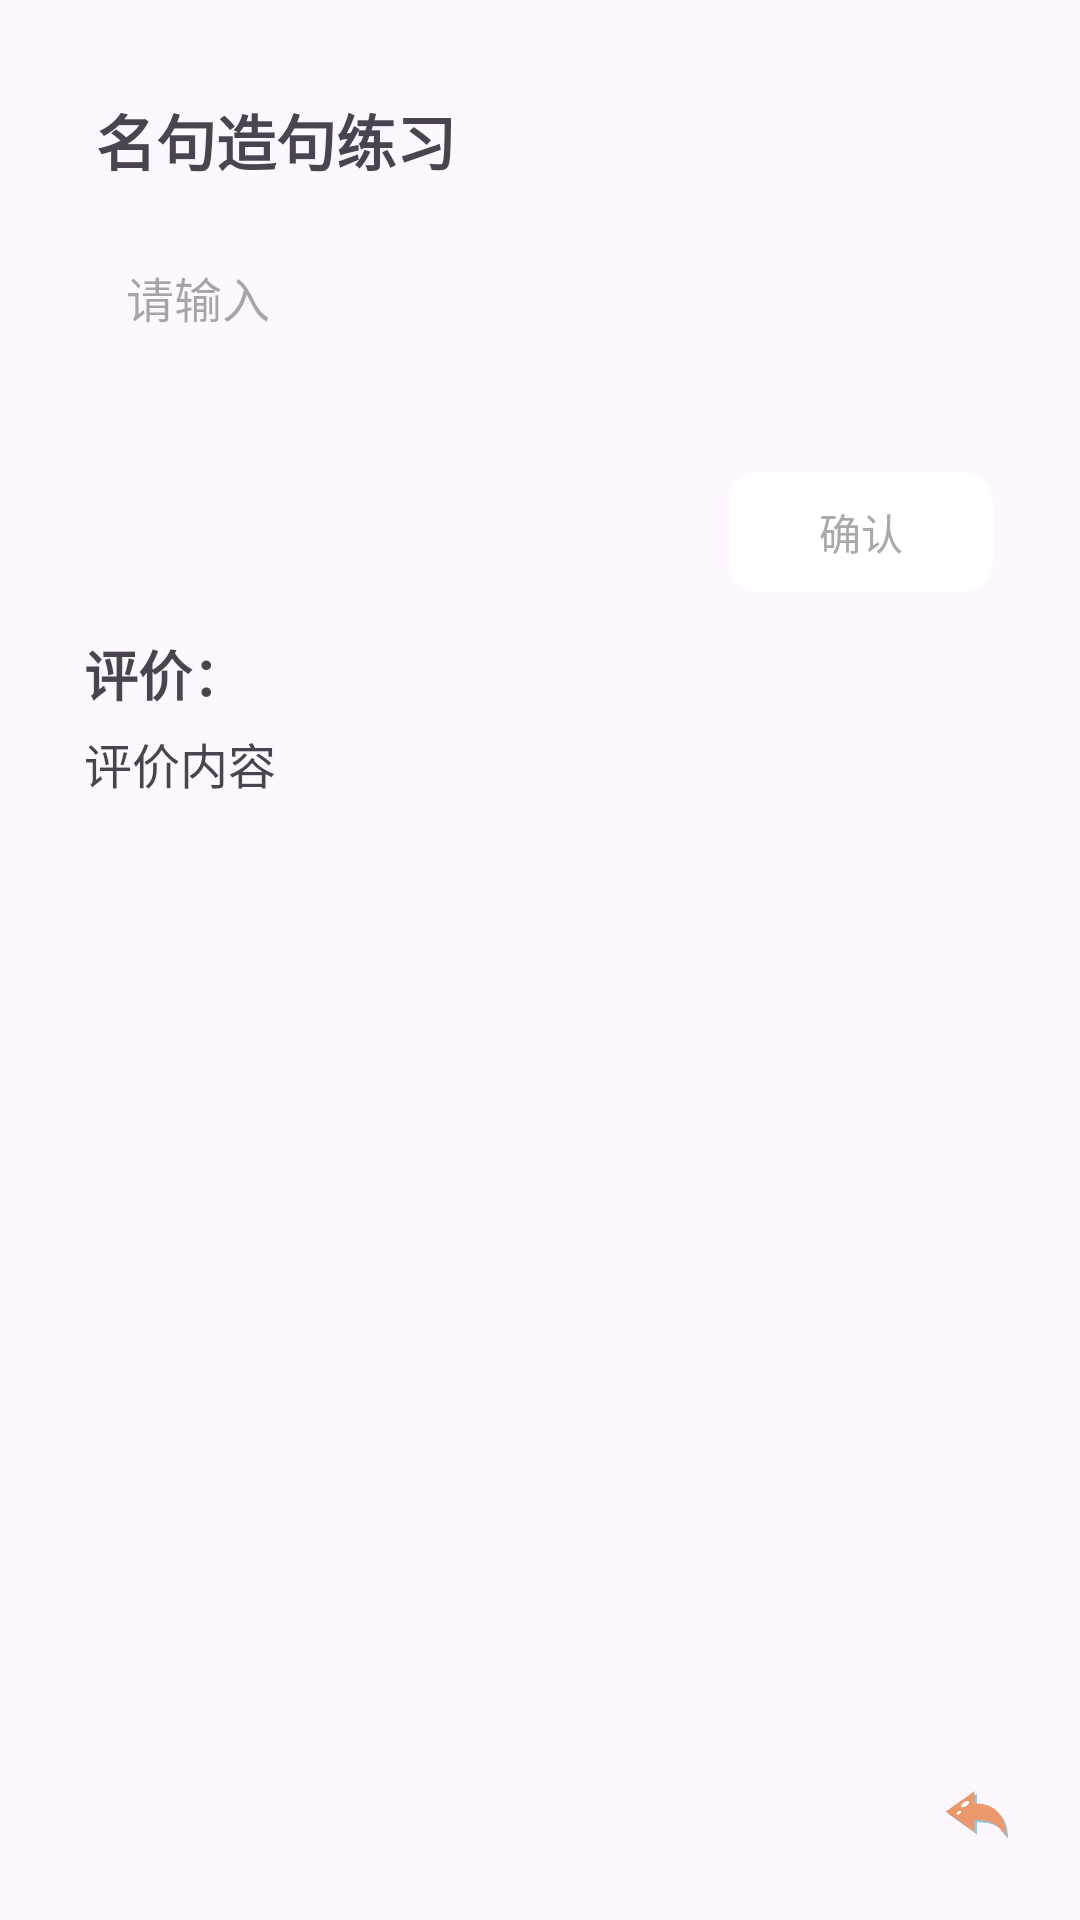

Layout XML and referenced resources for this Android screen:
<!-- AndroidManifest.xml: application theme Theme.YYPome -->
<!-- res/layout/dialog_practise.xml -->
<?xml version="1.0" encoding="utf-8"?>
<LinearLayout xmlns:android="http://schemas.android.com/apk/res/android"
    android:layout_width="300dp"
    android:layout_height="400dp"
    android:orientation="vertical"
    android:padding="16dp"
    android:background="@drawable/card3_dialog_bg">

    <LinearLayout
        android:layout_width="match_parent"
        android:layout_height="wrap_content"
        android:orientation="vertical">

        <TextView
            android:layout_width="match_parent"

            android:paddingHorizontal="16dp"
            android:paddingTop="16dp"
            android:text="名句造句练习"
            android:textSize="20sp"
            android:textStyle="bold"
            android:layout_height="wrap_content"/>

        <RelativeLayout
            xmlns:android="http://schemas.android.com/apk/res/android"
            android:layout_width="match_parent"
            android:layout_height="wrap_content"
            android:padding="10dp">

            
            <EditText
                android:id="@+id/input_edit_text"
                android:layout_width="match_parent"
                android:layout_height="130dp"
                android:hint="请输入"
                android:gravity="top|start"
                android:background="@drawable/edit_text_background"
                android:padding="16dp"
                android:textSize="16sp"
                android:scrollbars="vertical"
                android:overScrollMode="always"
                android:layout_gravity="center" />

            
            <com.google.android.material.button.MaterialButton
                android:id="@+id/confirm_button"
                android:layout_width="wrap_content"
                android:layout_height="wrap_content"
                style="@style/CustomButtonStyle"
                android:text="确认"
                android:textSize="14sp"
                android:textColor="@android:color/darker_gray"
                android:layout_alignBottom="@id/input_edit_text"
                android:layout_alignEnd="@id/input_edit_text"
                android:layout_marginRight="3dp"
                android:elevation="2dp" />

        </RelativeLayout>

    </LinearLayout>

    
    <LinearLayout
        android:layout_width="match_parent"
        android:orientation="vertical"
        android:layout_weight="1"
        android:paddingHorizontal="12dp"
        android:layout_height="wrap_content">

        <TextView
            android:layout_width="wrap_content"
            android:layout_height="wrap_content"
            android:text="评价："
            android:textSize="18sp"
            android:textStyle="bold"
            android:layout_gravity="start"
            android:paddingBottom="1dp" />

        <ScrollView
            android:layout_width="match_parent"
            android:layout_height="0dp"
            android:layout_weight="1"
            android:scrollbars="vertical">

            <LinearLayout
                android:layout_width="match_parent"
                android:gravity="center"
                android:orientation="vertical"
                android:layout_height="wrap_content">

                <TextView
                    android:id="@+id/evaluation_text"
                    android:layout_width="wrap_content"
                    android:layout_height="wrap_content"
                    android:text="评价内容"
                    android:textSize="16sp"
                    android:layout_gravity="start"
                    android:layout_marginTop="4dp"
                    android:paddingBottom="16dp" />

            </LinearLayout>

        </ScrollView>

    </LinearLayout>

    
    <ImageView
        android:id="@+id/dialog_close_button"
        android:layout_width="35dp"
        android:layout_height="35dp"
        android:src="@drawable/ic_back"
        android:contentDescription="@string/close"
        android:scaleType="centerInside"
        android:layout_gravity="end"
        android:padding="4dp" />
</LinearLayout>
<!-- resources referenced by this layout -->
<resources>
  <!-- drawable ic_back: png bitmap (drawable, 6387 bytes) -->
  <string name="close">Close</string>
  <style name="CustomButtonStyle" parent="Widget.Material3.Button">
          <item name="backgroundTint">@color/white</item>
          <item name="rippleColor">@color/button_pressed_color</item>
          <item name="cornerRadius">10dp</item>
          <item name="strokeWidth">0dp</item> 
          <item name="strokeColor">@color/gray</item> 
          <item name="android:background">@null</item> 
      </style>
  <style name="Theme.YYPome" parent="Base.Theme.YYPome" />
  <color name="white">#FFFFFFFF</color>
  <color name="button_pressed_color">#FFDDDDDD</color>
  <color name="gray">#999595</color>
  <style name="Base.Theme.YYPome" parent="Theme.Material3.DayNight.NoActionBar">
          
          
          <item name="buttonStyle">@style/CustomButtonStyle</item>
      </style>
</resources>
